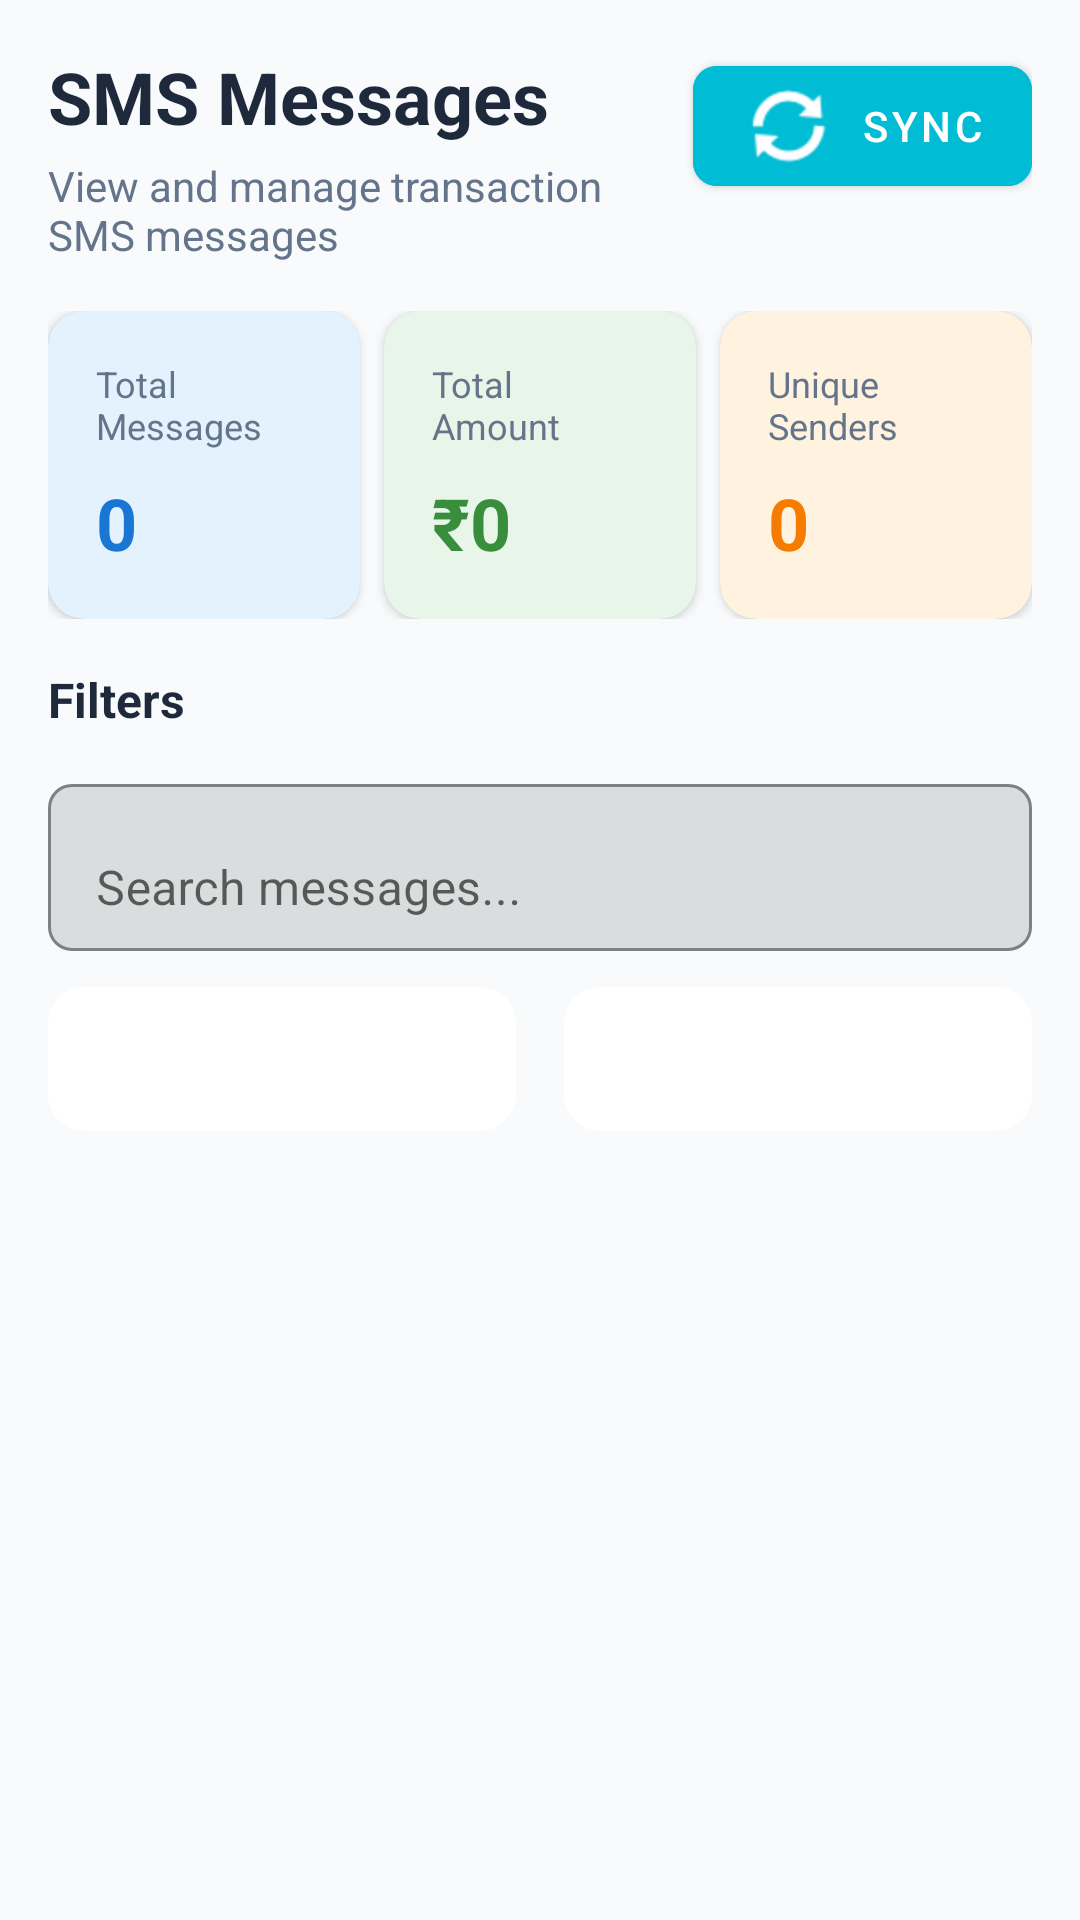

Here is an Android app screen rendered from its layout file. Give the layout XML and the strings, colors and styles it references.
<!-- AndroidManifest.xml: application theme Theme.SmsReader -->
<!-- res/layout/fragment_sms_transactions.xml -->
<?xml version="1.0" encoding="utf-8"?>

<ScrollView xmlns:android="http://schemas.android.com/apk/res/android"
    xmlns:app="http://schemas.android.com/apk/res-auto"
    android:layout_width="match_parent"
    android:layout_height="match_parent"
    android:background="@color/background"
    android:fillViewport="true">

    <LinearLayout
        android:layout_width="match_parent"
        android:layout_height="wrap_content"
        android:orientation="vertical"
        android:padding="16dp">

        <LinearLayout
            android:layout_width="match_parent"
            android:layout_height="wrap_content"
            android:orientation="horizontal">

            <LinearLayout
                android:layout_width="0dp"
                android:layout_height="wrap_content"
                android:layout_weight="1"
                android:orientation="vertical">

                <TextView
                    android:layout_width="wrap_content"
                    android:layout_height="wrap_content"
                    android:text="SMS Messages"
                    android:textColor="@color/text_primary"
                    android:textSize="24sp"
                    android:textStyle="bold" />

                <TextView
                    android:layout_width="wrap_content"
                    android:layout_height="wrap_content"
                    android:layout_marginTop="4dp"
                    android:text="View and manage transaction SMS messages"
                    android:textColor="@color/text_secondary"
                    android:textSize="14sp" />

            </LinearLayout>

            <com.google.android.material.button.MaterialButton
                android:id="@+id/btnSync"
                android:layout_width="wrap_content"
                android:layout_height="wrap_content"
                android:backgroundTint="@color/cricket_green"
                android:text="Sync"
                android:textColor="@color/white"
                app:cornerRadius="8dp"
                app:icon="@android:drawable/ic_popup_sync"
                app:iconTint="@color/white" />

        </LinearLayout>

        <LinearLayout
            android:layout_width="match_parent"
            android:layout_height="wrap_content"
            android:layout_marginTop="16dp"
            android:orientation="horizontal"
            android:weightSum="3">

            <com.google.android.material.card.MaterialCardView
                android:layout_width="0dp"
                android:layout_height="wrap_content"
                android:layout_marginEnd="8dp"
                android:layout_weight="1"
                app:cardBackgroundColor="#E3F2FD"
                app:cardCornerRadius="12dp"
                app:cardElevation="2dp">

                <LinearLayout
                    android:layout_width="match_parent"
                    android:layout_height="wrap_content"
                    android:orientation="vertical"
                    android:padding="16dp">

                    <TextView
                        android:layout_width="wrap_content"
                        android:layout_height="wrap_content"
                        android:text="Total Messages"
                        android:textColor="@color/text_secondary"
                        android:textSize="12sp" />

                    <TextView
                        android:id="@+id/tvTotalMessages"
                        android:layout_width="wrap_content"
                        android:layout_height="wrap_content"
                        android:layout_marginTop="8dp"
                        android:text="0"
                        android:textColor="#1976D2"
                        android:textSize="24sp"
                        android:textStyle="bold" />

                </LinearLayout>

            </com.google.android.material.card.MaterialCardView>

            <com.google.android.material.card.MaterialCardView
                android:layout_width="0dp"
                android:layout_height="wrap_content"
                android:layout_marginEnd="8dp"
                android:layout_weight="1"
                app:cardBackgroundColor="#E8F5E9"
                app:cardCornerRadius="12dp"
                app:cardElevation="2dp">

                <LinearLayout
                    android:layout_width="match_parent"
                    android:layout_height="wrap_content"
                    android:orientation="vertical"
                    android:padding="16dp">

                    <TextView
                        android:layout_width="wrap_content"
                        android:layout_height="wrap_content"
                        android:text="Total Amount"
                        android:textColor="@color/text_secondary"
                        android:textSize="12sp" />

                    <TextView
                        android:id="@+id/tvTotalAmount"
                        android:layout_width="wrap_content"
                        android:layout_height="wrap_content"
                        android:layout_marginTop="8dp"
                        android:text="₹0"
                        android:textColor="#388E3C"
                        android:textSize="24sp"
                        android:textStyle="bold" />

                </LinearLayout>

            </com.google.android.material.card.MaterialCardView>

            <com.google.android.material.card.MaterialCardView
                android:layout_width="0dp"
                android:layout_height="wrap_content"
                android:layout_weight="1"
                app:cardBackgroundColor="#FFF3E0"
                app:cardCornerRadius="12dp"
                app:cardElevation="2dp">

                <LinearLayout
                    android:layout_width="match_parent"
                    android:layout_height="wrap_content"
                    android:orientation="vertical"
                    android:padding="16dp">

                    <TextView
                        android:layout_width="wrap_content"
                        android:layout_height="wrap_content"
                        android:text="Unique Senders"
                        android:textColor="@color/text_secondary"
                        android:textSize="12sp" />

                    <TextView
                        android:id="@+id/tvUniqueSenders"
                        android:layout_width="wrap_content"
                        android:layout_height="wrap_content"
                        android:layout_marginTop="8dp"
                        android:text="0"
                        android:textColor="#F57C00"
                        android:textSize="24sp"
                        android:textStyle="bold" />

                </LinearLayout>

            </com.google.android.material.card.MaterialCardView>

        </LinearLayout>

        <TextView
            android:layout_width="wrap_content"
            android:layout_height="wrap_content"
            android:layout_marginTop="16dp"
            android:text="Filters"
            android:textColor="@color/text_primary"
            android:textSize="16sp"
            android:textStyle="bold" />

        <com.google.android.material.textfield.TextInputLayout
            android:layout_width="match_parent"
            android:layout_height="wrap_content"
            android:layout_marginTop="12dp"
            android:hint="Search messages..."
            app:boxBackgroundMode="outline"
            app:boxCornerRadiusBottomEnd="8dp"
            app:boxCornerRadiusBottomStart="8dp"
            app:boxCornerRadiusTopEnd="8dp"
            app:boxCornerRadiusTopStart="8dp">

            <com.google.android.material.textfield.TextInputEditText
                android:id="@+id/edtSearch"
                android:layout_width="match_parent"
                android:layout_height="wrap_content"
                android:inputType="text" />

        </com.google.android.material.textfield.TextInputLayout>

        <LinearLayout
            android:layout_width="match_parent"
            android:layout_height="wrap_content"
            android:layout_marginTop="12dp"
            android:orientation="horizontal">

            <Spinner
                android:id="@+id/spinnerTransactionType"
                android:layout_width="0dp"
                android:layout_height="48dp"
                android:layout_marginEnd="8dp"
                android:layout_weight="1"
                android:background="@drawable/bg_white_rounded"
                android:padding="12dp" />

            <Spinner
                android:id="@+id/spinnerSender"
                android:layout_width="0dp"
                android:layout_height="48dp"
                android:layout_marginStart="8dp"
                android:layout_weight="1"
                android:background="@drawable/bg_white_rounded"
                android:padding="12dp" />

        </LinearLayout>

        <ProgressBar
            android:id="@+id/progressBar"
            android:layout_width="wrap_content"
            android:layout_height="wrap_content"
            android:layout_gravity="center"
            android:layout_marginTop="32dp"
            android:visibility="gone" />

        <TextView
            android:id="@+id/tvError"
            android:layout_width="wrap_content"
            android:layout_height="wrap_content"
            android:layout_gravity="center"
            android:layout_marginTop="32dp"
            android:textColor="@color/text_secondary"
            android:visibility="gone" />

        <androidx.recyclerview.widget.RecyclerView
            android:id="@+id/rvSmsTransactions"
            android:layout_width="match_parent"
            android:layout_height="wrap_content"
            android:layout_marginTop="16dp"
            android:visibility="gone" />

    </LinearLayout>

</ScrollView>
<!-- resources referenced by this layout -->
<resources>
  <color name="background">#F8FAFC</color>
  <color name="cricket_green">#00BCD4</color>
  <color name="text_primary">#1E293B</color>
  <color name="text_secondary">#64748B</color>
  <color name="white">#FFFFFF</color>
  <!-- drawable bg_white_rounded (drawable) -->
  <shape xmlns:android="http://schemas.android.com/apk/res/android"
      android:shape="rectangle">
      <solid android:color="@color/white" />
      <corners android:radius="12dp" />
  </shape>
  <style name="Theme.SmsReader" parent="Theme.MaterialComponents.Light.NoActionBar">
          <item name="colorPrimary">@color/primary_turquoise</item>
          <item name="colorPrimaryVariant">@color/primary_turquoise_dark</item>
          <item name="colorOnPrimary">@color/white</item>
          <item name="colorSecondary">@color/primary_turquoise_light</item>
          <item name="colorSecondaryVariant">@color/primary_teal</item>
          <item name="colorOnSecondary">@color/white</item>
          <item name="android:statusBarColor">@color/white</item>
          <item name="android:windowLightStatusBar">true</item>
          <item name="android:windowBackground">@color/white</item>
          <item name="android:textColorPrimary">@color/text_primary</item>
          <item name="android:textColorSecondary">@color/text_secondary</item>
      </style>
  <color name="primary_turquoise">#00BCD4</color>
  <color name="primary_turquoise_dark">#0097A7</color>
  <color name="primary_turquoise_light">#4DD0E1</color>
  <color name="primary_teal">#009688</color>
</resources>
